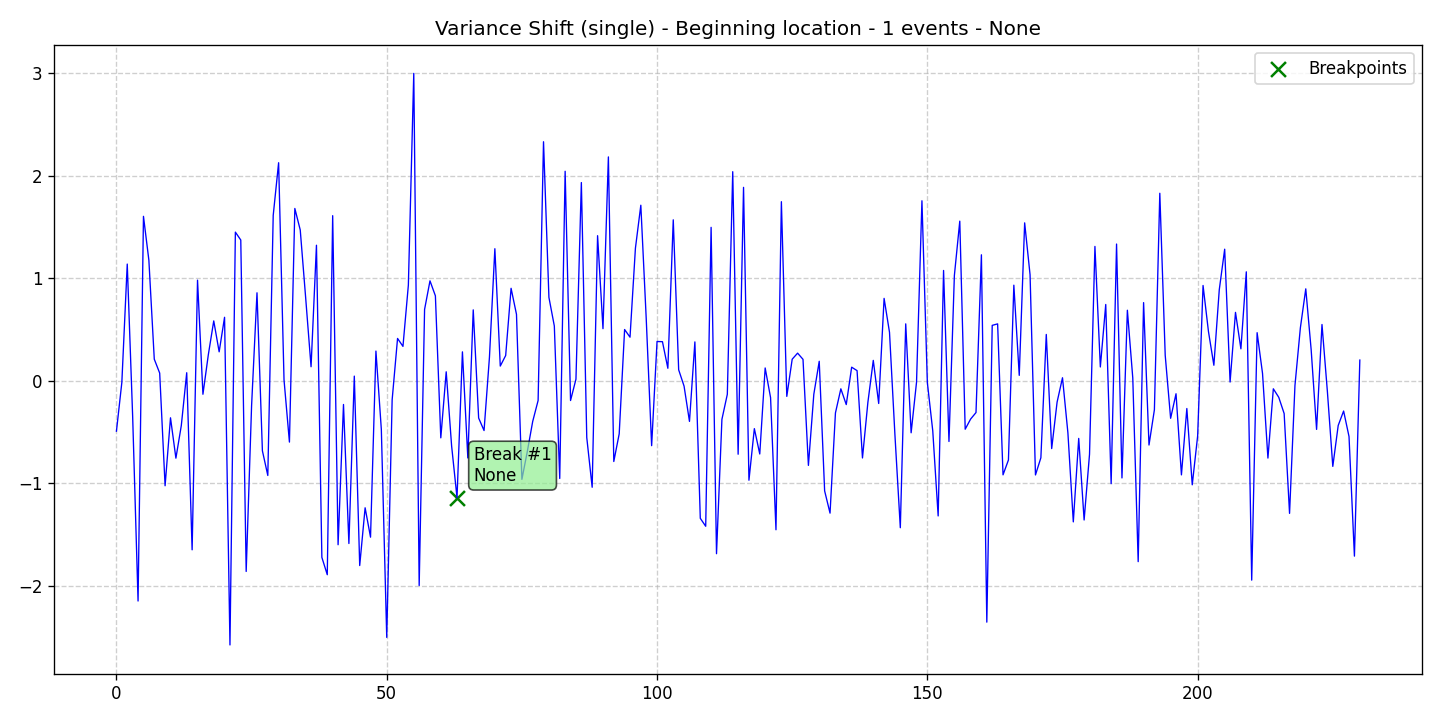

The table this chart was drawn from, first rows:
data, stationary, det_lin_up, det_lin_down, det_quad, det_cubic, det_exp, det_damped, stoc_trend, volatility, single_seas, multiple_seas, point_anom_single, point_anom_multi, collect_anom, context_anom, mean_shift, var_shift, trend_shift, date, is_break, is_anomaly, is_multi, location_beginning
-0.4907, 0, 0, 0, 0, 0, 0, 0, 0, 0, 0, 0, 0, 0, 0, 0, 0, 1, 0, 2020-01-01, 0, 0, 0, 1
-0.01556, 0, 0, 0, 0, 0, 0, 0, 0, 0, 0, 0, 0, 0, 0, 0, 0, 1, 0, 2020-01-02, 0, 0, 0, 1
1.139, 0, 0, 0, 0, 0, 0, 0, 0, 0, 0, 0, 0, 0, 0, 0, 0, 1, 0, 2020-01-03, 0, 0, 0, 1
-0.3467, 0, 0, 0, 0, 0, 0, 0, 0, 0, 0, 0, 0, 0, 0, 0, 0, 1, 0, 2020-01-04, 0, 0, 0, 1
-2.147, 0, 0, 0, 0, 0, 0, 0, 0, 0, 0, 0, 0, 0, 0, 0, 0, 1, 0, 2020-01-05, 0, 0, 0, 1
1.605, 0, 0, 0, 0, 0, 0, 0, 0, 0, 0, 0, 0, 0, 0, 0, 0, 1, 0, 2020-01-06, 0, 0, 0, 1
1.177, 0, 0, 0, 0, 0, 0, 0, 0, 0, 0, 0, 0, 0, 0, 0, 0, 1, 0, 2020-01-07, 0, 0, 0, 1
0.2116, 0, 0, 0, 0, 0, 0, 0, 0, 0, 0, 0, 0, 0, 0, 0, 0, 1, 0, 2020-01-08, 0, 0, 0, 1
0.07596, 0, 0, 0, 0, 0, 0, 0, 0, 0, 0, 0, 0, 0, 0, 0, 0, 1, 0, 2020-01-09, 0, 0, 0, 1
-1.023, 0, 0, 0, 0, 0, 0, 0, 0, 0, 0, 0, 0, 0, 0, 0, 0, 1, 0, 2020-01-10, 0, 0, 0, 1
-0.3601, 0, 0, 0, 0, 0, 0, 0, 0, 0, 0, 0, 0, 0, 0, 0, 0, 1, 0, 2020-01-11, 0, 0, 0, 1
-0.7539, 0, 0, 0, 0, 0, 0, 0, 0, 0, 0, 0, 0, 0, 0, 0, 0, 1, 0, 2020-01-12, 0, 0, 0, 1
-0.4356, 0, 0, 0, 0, 0, 0, 0, 0, 0, 0, 0, 0, 0, 0, 0, 0, 1, 0, 2020-01-13, 0, 0, 0, 1
0.07943, 0, 0, 0, 0, 0, 0, 0, 0, 0, 0, 0, 0, 0, 0, 0, 0, 1, 0, 2020-01-14, 0, 0, 0, 1
-1.648, 0, 0, 0, 0, 0, 0, 0, 0, 0, 0, 0, 0, 0, 0, 0, 0, 1, 0, 2020-01-15, 0, 0, 0, 1
0.9823, 0, 0, 0, 0, 0, 0, 0, 0, 0, 0, 0, 0, 0, 0, 0, 0, 1, 0, 2020-01-16, 0, 0, 0, 1
-0.1306, 0, 0, 0, 0, 0, 0, 0, 0, 0, 0, 0, 0, 0, 0, 0, 0, 1, 0, 2020-01-17, 0, 0, 0, 1
0.2558, 0, 0, 0, 0, 0, 0, 0, 0, 0, 0, 0, 0, 0, 0, 0, 0, 1, 0, 2020-01-18, 0, 0, 0, 1
0.5849, 0, 0, 0, 0, 0, 0, 0, 0, 0, 0, 0, 0, 0, 0, 0, 0, 1, 0, 2020-01-19, 0, 0, 0, 1
0.2833, 0, 0, 0, 0, 0, 0, 0, 0, 0, 0, 0, 0, 0, 0, 0, 0, 1, 0, 2020-01-20, 0, 0, 0, 1
0.6202, 0, 0, 0, 0, 0, 0, 0, 0, 0, 0, 0, 0, 0, 0, 0, 0, 1, 0, 2020-01-21, 0, 0, 0, 1
-2.576, 0, 0, 0, 0, 0, 0, 0, 0, 0, 0, 0, 0, 0, 0, 0, 0, 1, 0, 2020-01-22, 0, 0, 0, 1
1.451, 0, 0, 0, 0, 0, 0, 0, 0, 0, 0, 0, 0, 0, 0, 0, 0, 1, 0, 2020-01-23, 0, 0, 0, 1
1.374, 0, 0, 0, 0, 0, 0, 0, 0, 0, 0, 0, 0, 0, 0, 0, 0, 1, 0, 2020-01-24, 0, 0, 0, 1
-1.859, 0, 0, 0, 0, 0, 0, 0, 0, 0, 0, 0, 0, 0, 0, 0, 0, 1, 0, 2020-01-25, 0, 0, 0, 1
-0.242, 0, 0, 0, 0, 0, 0, 0, 0, 0, 0, 0, 0, 0, 0, 0, 0, 1, 0, 2020-01-26, 0, 0, 0, 1
0.859, 0, 0, 0, 0, 0, 0, 0, 0, 0, 0, 0, 0, 0, 0, 0, 0, 1, 0, 2020-01-27, 0, 0, 0, 1
-0.6821, 0, 0, 0, 0, 0, 0, 0, 0, 0, 0, 0, 0, 0, 0, 0, 0, 1, 0, 2020-01-28, 0, 0, 0, 1
-0.9226, 0, 0, 0, 0, 0, 0, 0, 0, 0, 0, 0, 0, 0, 0, 0, 0, 1, 0, 2020-01-29, 0, 0, 0, 1
1.614, 0, 0, 0, 0, 0, 0, 0, 0, 0, 0, 0, 0, 0, 0, 0, 0, 1, 0, 2020-01-30, 0, 0, 0, 1
2.128, 0, 0, 0, 0, 0, 0, 0, 0, 0, 0, 0, 0, 0, 0, 0, 0, 1, 0, 2020-01-31, 0, 0, 0, 1
0.009501, 0, 0, 0, 0, 0, 0, 0, 0, 0, 0, 0, 0, 0, 0, 0, 0, 1, 0, 2020-02-01, 0, 0, 0, 1
-0.5971, 0, 0, 0, 0, 0, 0, 0, 0, 0, 0, 0, 0, 0, 0, 0, 0, 1, 0, 2020-02-02, 0, 0, 0, 1
1.682, 0, 0, 0, 0, 0, 0, 0, 0, 0, 0, 0, 0, 0, 0, 0, 0, 1, 0, 2020-02-03, 0, 0, 0, 1
1.472, 0, 0, 0, 0, 0, 0, 0, 0, 0, 0, 0, 0, 0, 0, 0, 0, 1, 0, 2020-02-04, 0, 0, 0, 1
0.8123, 0, 0, 0, 0, 0, 0, 0, 0, 0, 0, 0, 0, 0, 0, 0, 0, 1, 0, 2020-02-05, 0, 0, 0, 1
0.1379, 0, 0, 0, 0, 0, 0, 0, 0, 0, 0, 0, 0, 0, 0, 0, 0, 1, 0, 2020-02-06, 0, 0, 0, 1
1.323, 0, 0, 0, 0, 0, 0, 0, 0, 0, 0, 0, 0, 0, 0, 0, 0, 1, 0, 2020-02-07, 0, 0, 0, 1
-1.721, 0, 0, 0, 0, 0, 0, 0, 0, 0, 0, 0, 0, 0, 0, 0, 0, 1, 0, 2020-02-08, 0, 0, 0, 1
-1.891, 0, 0, 0, 0, 0, 0, 0, 0, 0, 0, 0, 0, 0, 0, 0, 0, 1, 0, 2020-02-09, 0, 0, 0, 1
1.611, 0, 0, 0, 0, 0, 0, 0, 0, 0, 0, 0, 0, 0, 0, 0, 0, 1, 0, 2020-02-10, 0, 0, 0, 1
-1.598, 0, 0, 0, 0, 0, 0, 0, 0, 0, 0, 0, 0, 0, 0, 0, 0, 1, 0, 2020-02-11, 0, 0, 0, 1
-0.2302, 0, 0, 0, 0, 0, 0, 0, 0, 0, 0, 0, 0, 0, 0, 0, 0, 1, 0, 2020-02-12, 0, 0, 0, 1
-1.586, 0, 0, 0, 0, 0, 0, 0, 0, 0, 0, 0, 0, 0, 0, 0, 0, 1, 0, 2020-02-13, 0, 0, 0, 1
0.04635, 0, 0, 0, 0, 0, 0, 0, 0, 0, 0, 0, 0, 0, 0, 0, 0, 1, 0, 2020-02-14, 0, 0, 0, 1
-1.801, 0, 0, 0, 0, 0, 0, 0, 0, 0, 0, 0, 0, 0, 0, 0, 0, 1, 0, 2020-02-15, 0, 0, 0, 1
-1.238, 0, 0, 0, 0, 0, 0, 0, 0, 0, 0, 0, 0, 0, 0, 0, 0, 1, 0, 2020-02-16, 0, 0, 0, 1
-1.524, 0, 0, 0, 0, 0, 0, 0, 0, 0, 0, 0, 0, 0, 0, 0, 0, 1, 0, 2020-02-17, 0, 0, 0, 1
0.2906, 0, 0, 0, 0, 0, 0, 0, 0, 0, 0, 0, 0, 0, 0, 0, 0, 1, 0, 2020-02-18, 0, 0, 0, 1
-0.4737, 0, 0, 0, 0, 0, 0, 0, 0, 0, 0, 0, 0, 0, 0, 0, 0, 1, 0, 2020-02-19, 0, 0, 0, 1
-2.502, 0, 0, 0, 0, 0, 0, 0, 0, 0, 0, 0, 0, 0, 0, 0, 0, 1, 0, 2020-02-20, 0, 0, 0, 1
-0.1848, 0, 0, 0, 0, 0, 0, 0, 0, 0, 0, 0, 0, 0, 0, 0, 0, 1, 0, 2020-02-21, 0, 0, 0, 1
0.4138, 0, 0, 0, 0, 0, 0, 0, 0, 0, 0, 0, 0, 0, 0, 0, 0, 1, 0, 2020-02-22, 0, 0, 0, 1
0.3363, 0, 0, 0, 0, 0, 0, 0, 0, 0, 0, 0, 0, 0, 0, 0, 0, 1, 0, 2020-02-23, 0, 0, 0, 1
0.9341, 0, 0, 0, 0, 0, 0, 0, 0, 0, 0, 0, 0, 0, 0, 0, 0, 1, 0, 2020-02-24, 0, 0, 0, 1
2.999, 0, 0, 0, 0, 0, 0, 0, 0, 0, 0, 0, 0, 0, 0, 0, 0, 1, 0, 2020-02-25, 0, 0, 0, 1
-1.996, 0, 0, 0, 0, 0, 0, 0, 0, 0, 0, 0, 0, 0, 0, 0, 0, 1, 0, 2020-02-26, 0, 0, 0, 1
0.697, 0, 0, 0, 0, 0, 0, 0, 0, 0, 0, 0, 0, 0, 0, 0, 0, 1, 0, 2020-02-27, 0, 0, 0, 1
0.9756, 0, 0, 0, 0, 0, 0, 0, 0, 0, 0, 0, 0, 0, 0, 0, 0, 1, 0, 2020-02-28, 0, 0, 0, 1
0.8294, 0, 0, 0, 0, 0, 0, 0, 0, 0, 0, 0, 0, 0, 0, 0, 0, 1, 0, 2020-02-29, 0, 0, 0, 1
... 171 more rows
